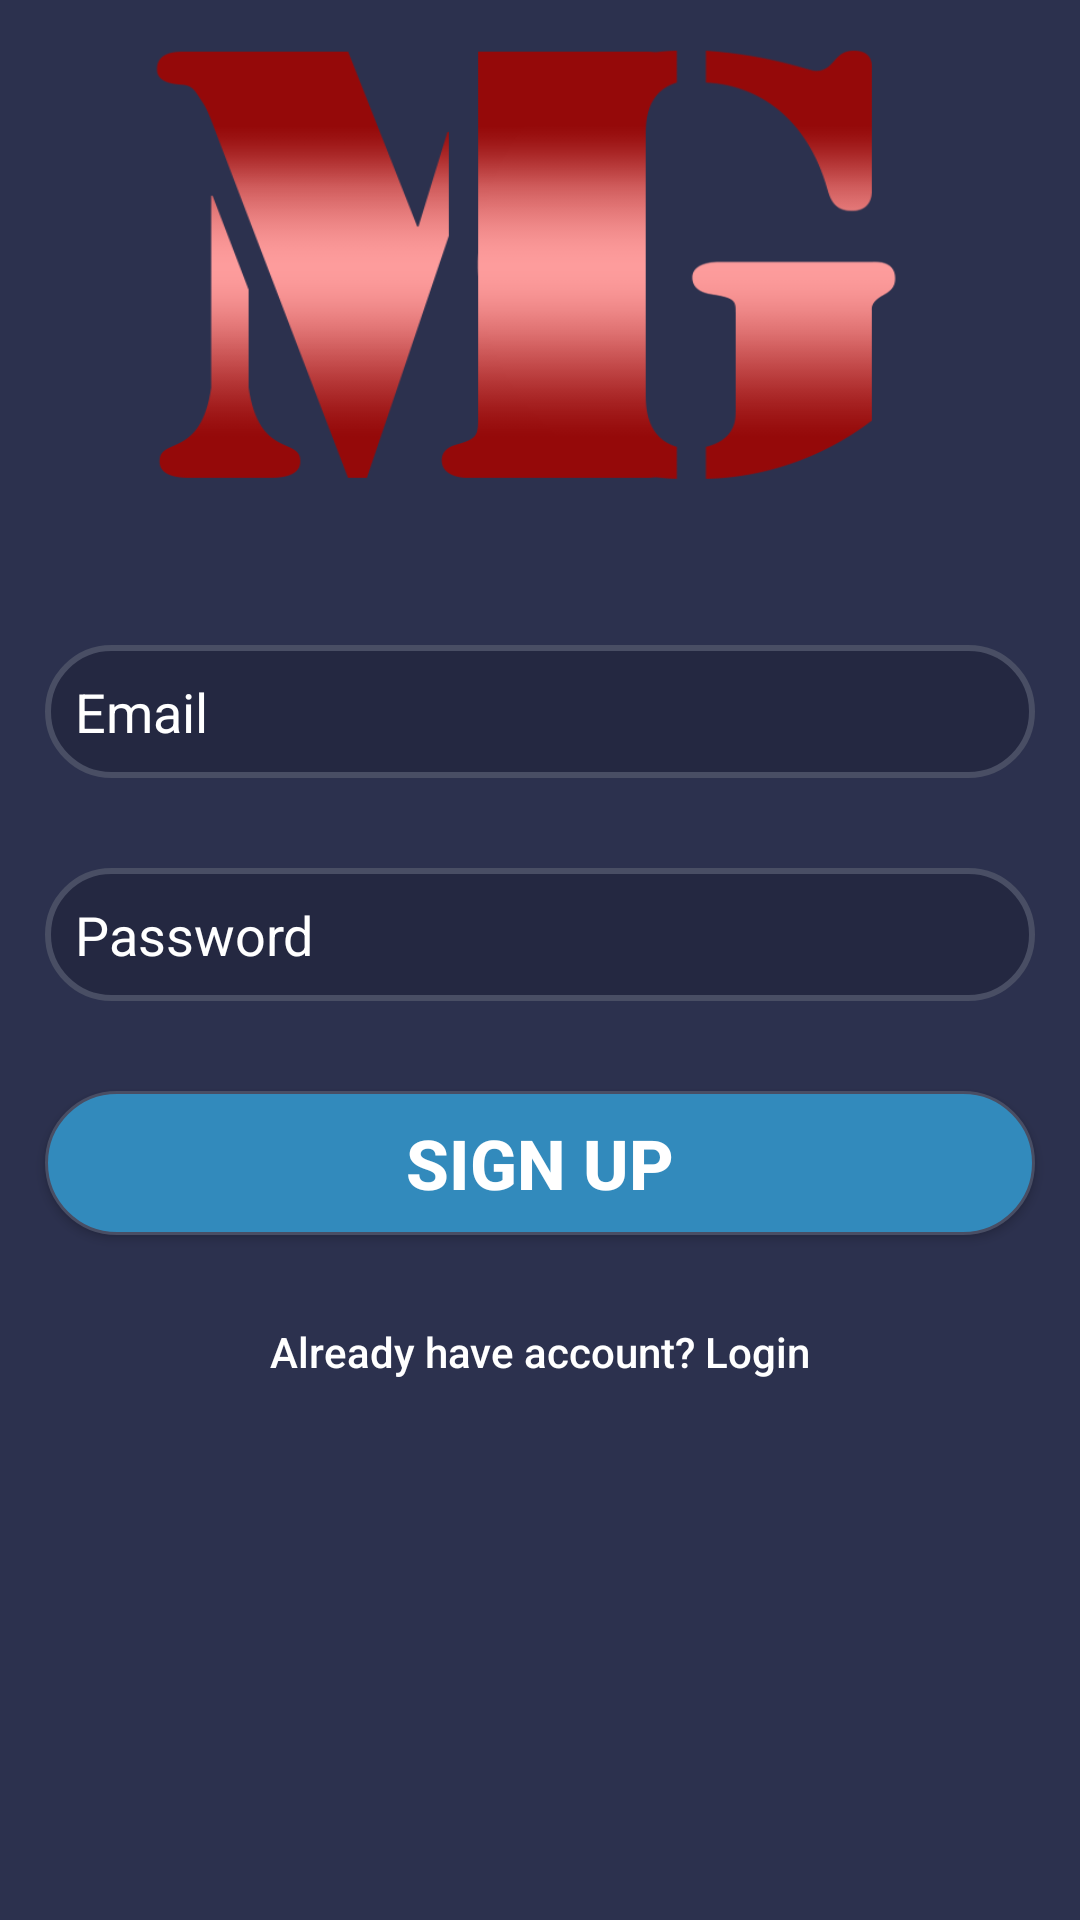

This screen was rendered from an Android layout file. Write that file and the resources it references.
<!-- AndroidManifest.xml: application theme AppTheme -->
<!-- res/layout/signup.xml -->
<?xml version="1.0" encoding="utf-8"?>
<android.support.v4.widget.NestedScrollView xmlns:android="http://schemas.android.com/apk/res/android"
    xmlns:tools="http://schemas.android.com/tools"
    android:layout_width="match_parent"
    android:layout_height="match_parent"
    android:background="@color/colorForLoginScreen"
    android:fitsSystemWindows="true">

    <RelativeLayout
        android:layout_margin="@dimen/activity_horizontal_margin"
        android:layout_width="match_parent"
        android:layout_height="match_parent"
        tools:context=".Activities.SignupActivity">

        <ImageView
            android:id="@+id/img_header"
            android:layout_width="match_parent"
            android:layout_height="200dp"
            android:contentDescription="@string/app_name"
            android:scaleType="fitXY"
            android:src="@drawable/mylogo" />

        <EditText
            android:id="@+id/editTextEmail"
            android:layout_width="match_parent"
            android:layout_height="wrap_content"
            android:layout_below="@id/img_header"
            android:layout_margin="15dp"
            android:background="@drawable/editstyle"
            android:hint="@string/email_hint"
            android:inputType="textEmailAddress"
            android:padding="10dp"
            android:textColor="@android:color/white"
            android:textColorHint="@android:color/white" />

        <EditText
            android:id="@+id/editTextPassword"
            android:layout_width="match_parent"
            android:layout_height="wrap_content"
            android:layout_below="@id/editTextEmail"
            android:layout_margin="15dp"
            android:background="@drawable/editstyle"
            android:hint="@string/password_text_hint"
            android:inputType="textPassword"
            android:padding="10dp"
            android:textColor="@android:color/white"
            android:textColorHint="@android:color/white" />

        <Button
            android:id="@+id/btn_signup"
            android:layout_width="match_parent"
            android:layout_height="wrap_content"
            android:layout_below="@id/editTextPassword"
            android:layout_margin="15dp"
            android:background="@drawable/btnstyle"
            android:text="@string/sign_up_hint"
            android:textColor="@android:color/white"
            android:textSize="23sp"
            android:textStyle="bold" />

        <Button
            android:id="@+id/btn_have_account"
            android:layout_width="match_parent"
            android:layout_height="wrap_content"
            android:layout_below="@id/btn_signup"
            android:background="@android:color/transparent"
            android:padding="10dp"
            android:text="@string/have_account_text_hint"
            android:textAllCaps="false"
            android:textColor="@android:color/white" />
    </RelativeLayout>
</android.support.v4.widget.NestedScrollView>
<!-- resources referenced by this layout -->
<resources>
  <color name="colorForLoginScreen">#2c314e</color>
  <!-- drawable btnstyle (drawable) -->
  <?xml version="1.0" encoding="utf-8"?>
  <shape xmlns:android="http://schemas.android.com/apk/res/android">
      <solid android:color="#328abc" />
      <corners android:radius="25dp" />
      <stroke android:color="#494e64"
          android:width="1dp"/>
  </shape>
  <!-- drawable editstyle (drawable) -->
  <?xml version="1.0" encoding="utf-8"?>
      <shape xmlns:android="http://schemas.android.com/apk/res/android">
          <solid android:color="#242841" />
          <corners android:radius="25dp" />
      <stroke android:color="#494e64"
          android:width="2dp"/>
      </shape>
  <!-- drawable mylogo: png bitmap (drawable, 37460 bytes) -->
  <string name="app_name">Insta Project</string>
  <string name="email_hint">Email</string>
  <string name="have_account_text_hint">Already have account? Login</string>
  <string name="password_text_hint">Password</string>
  <string name="sign_up_hint">Sign up</string>
  <style name="AppTheme" parent="Theme.AppCompat.Light.DarkActionBar">
          
          <item name="colorPrimary">@color/colorPrimary</item>
          <item name="colorPrimaryDark">@color/colorPrimaryDark</item>
          <item name="colorAccent">@color/colorAccent</item>
  
      </style>
  <color name="colorPrimary">#3F51B5</color>
  <color name="colorPrimaryDark">#303F9F</color>
  <color name="colorAccent">#060a81</color>
</resources>
